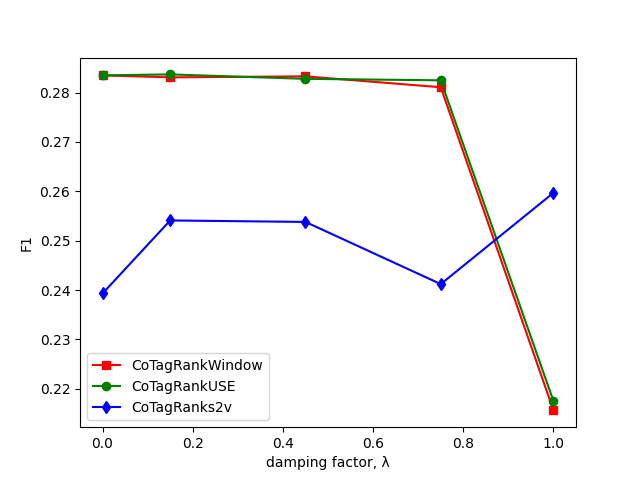

The file beside this chart, header and first rows:
damping, SemEval2017_CoTagRankWindow, SemEval2017_CoTagRankUSE, SemEval2017_CoTagRanks2v
0, 0.2835, 0.2835, 0.2393
0.15, 0.2831, 0.2837, 0.2541
0.45, 0.2833, 0.2828, 0.2538
0.75, 0.2811, 0.2825, 0.2412
1, 0.2156, 0.2175, 0.2597
